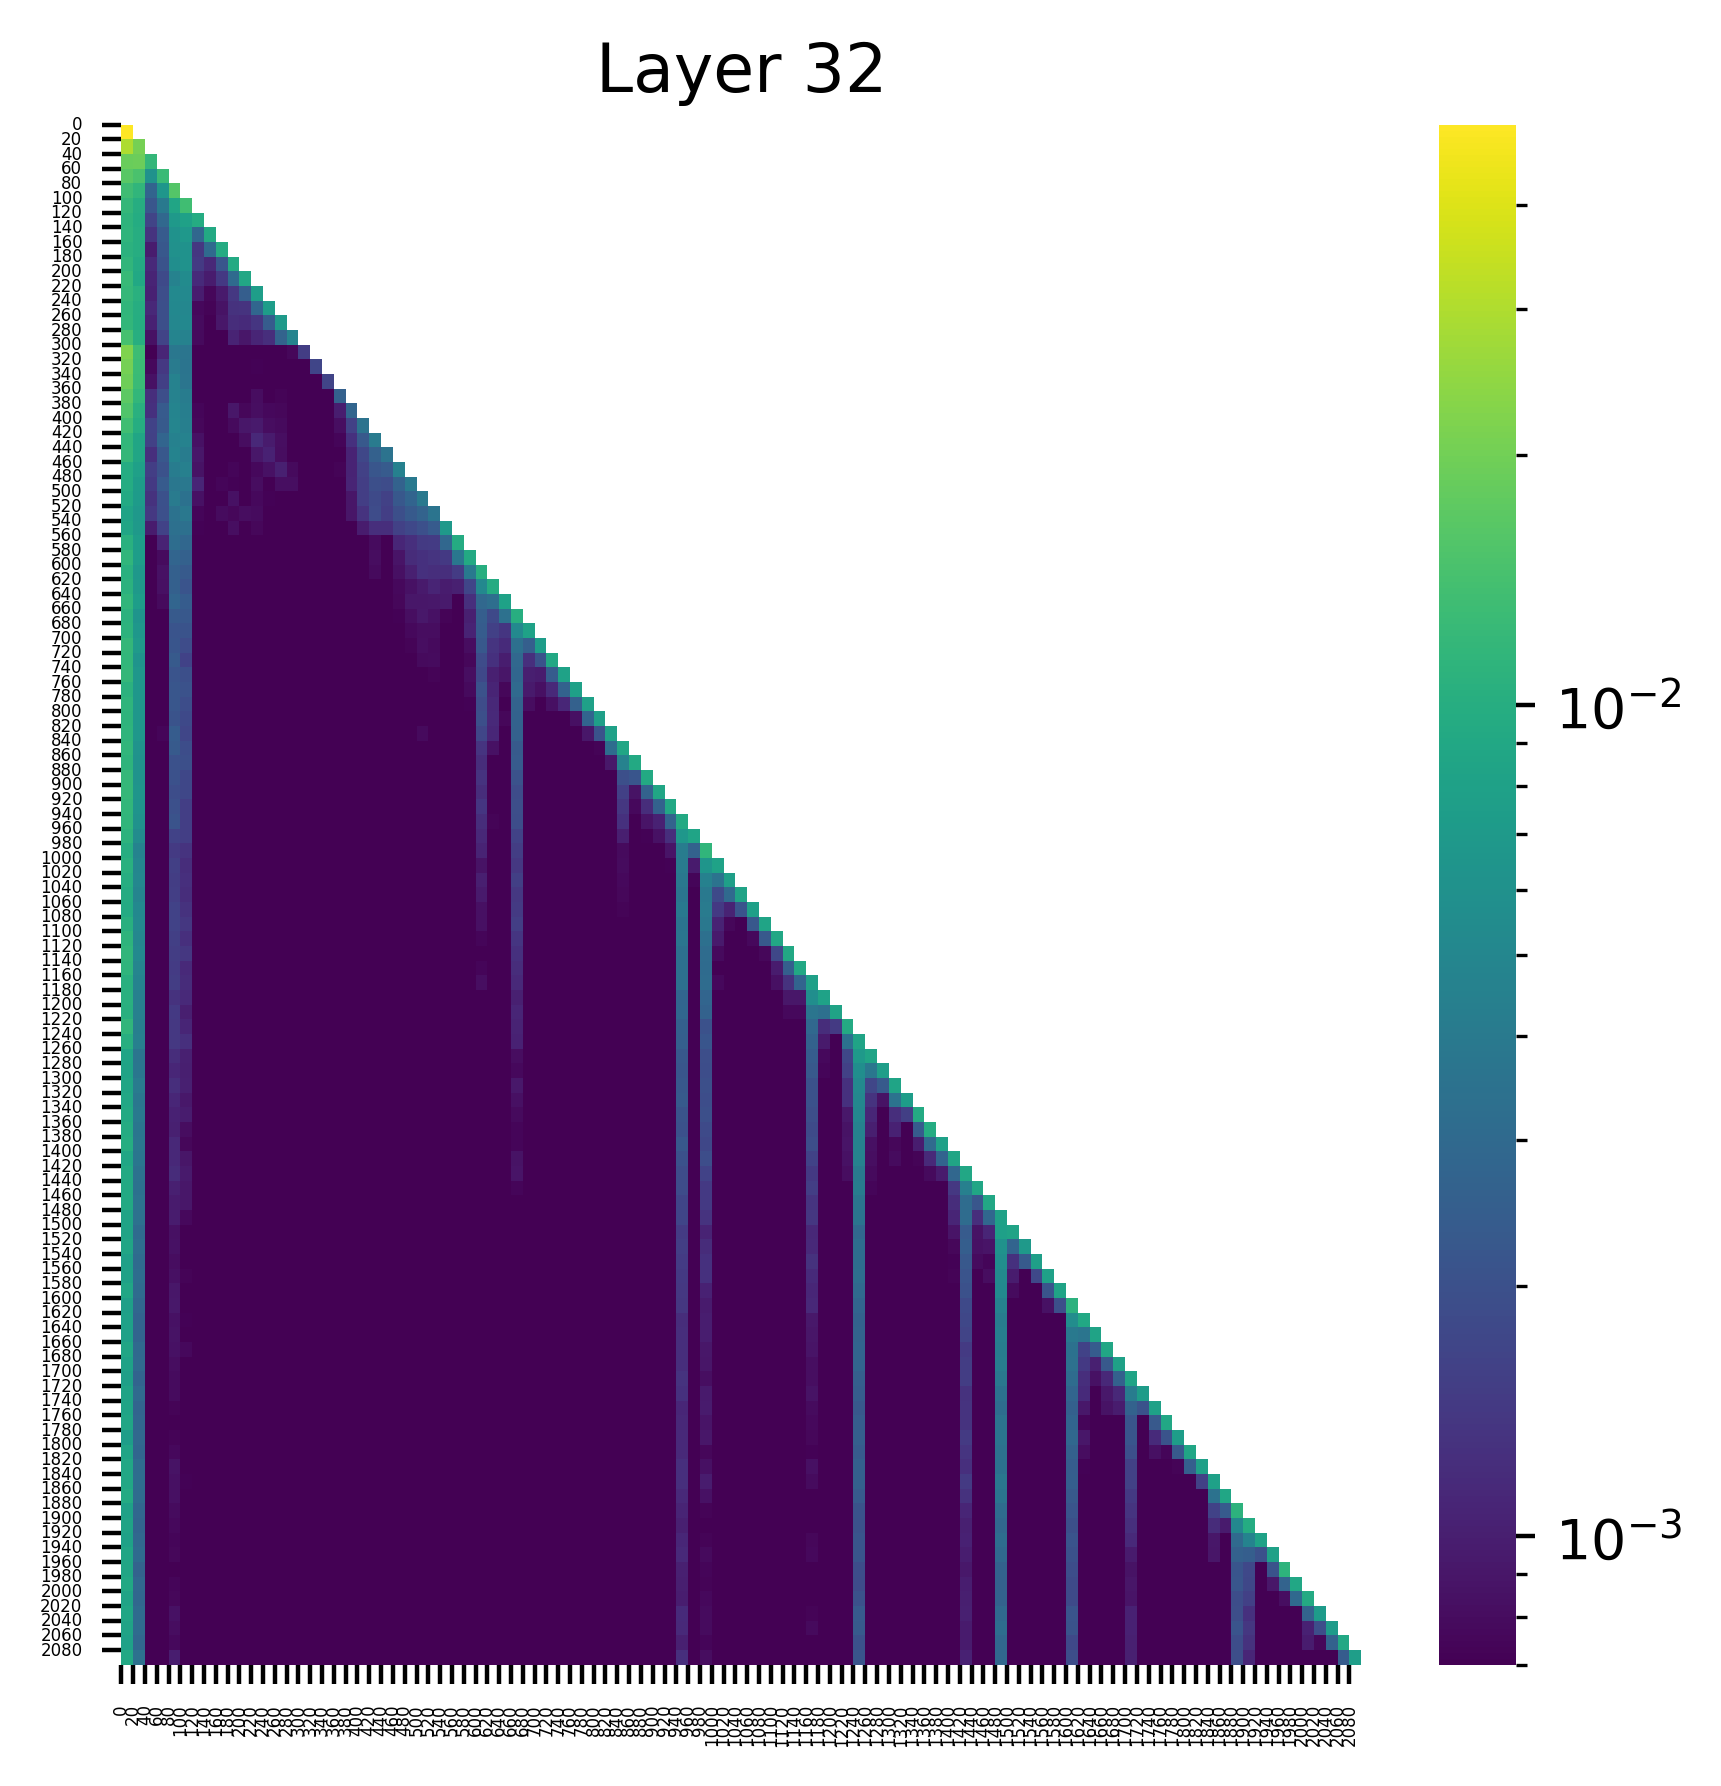

The table this chart was drawn from, first rows:
(0, 0.04999954253435135), (67, 0.0), (78, 0.0), (68, 0.0), (69, 0.0), (70, 0.0), (71, 0.0), (72, 0.0), (76, 0.0), (79, 0.0)
(0, 0.029344921931624413), (1, 0.02065376751124859), (67, 0.0), (78, 0.0), (68, 0.0), (69, 0.0), (70, 0.0), (71, 0.0), (72, 0.0), (76, 0.0)
(1, 0.0192904993891716), (0, 0.01883213222026825), (2, 0.011876084841787815), (72, 0.0), (67, 0.0), (71, 0.0), (70, 0.0), (69, 0.0), (68, 0.0), (78, 0.0)
(0, 0.01655162312090397), (1, 0.014642766676843166), (3, 0.01267437543720007), (2, 0.0061311302706599236), (72, 0.0), (67, 0.0), (71, 0.0), (70, 0.0), (69, 0.0), (68, 0.0)
(4, 0.016012148931622505), (0, 0.013224076479673386), (1, 0.011446594260632992), (3, 0.006602414883673191), (2, 0.002714181551709771), (72, 0.0), (67, 0.0), (71, 0.0), (70, 0.0), (69, 0.0)
(5, 0.01343765389174223), (0, 0.01191660761833191), (1, 0.009932204149663448), (4, 0.008616452105343342), (3, 0.003903476055711508), (2, 0.002192579209804535), (73, 0.0), (72, 0.0), (71, 0.0), (79, 0.0)
(0, 0.011139466427266598), (1, 0.009663001634180546), (6, 0.009649522602558136), (5, 0.008080330677330494), (4, 0.006897645071148872), (3, 0.0029128079768270254), (2, 0.0016569405561313033), (71, 0.0), (73, 0.0), (72, 0.0)
(0, 0.011234592646360397), (1, 0.01000836119055748), (7, 0.009205501526594162), (5, 0.006851349025964737), (4, 0.006183020304888487), (6, 0.0028645512647926807), (3, 0.002334751421585679), (2, 0.0013176539214327931), (71, 0.0), (73, 0.0)
(0, 0.010709860362112522), (1, 0.010058697313070297), (8, 0.009453125298023224), (5, 0.006164867430925369), (4, 0.006003670860081911), (7, 0.0030243718065321445), (3, 0.002243954921141267), (6, 0.001377231441438198), (2, 0.0009636431932449341), (79, 0.0)
(0, 0.011437389999628067), (9, 0.009368263185024261), (1, 0.009343480691313744), (5, 0.006115710362792015), (4, 0.005714050959795713), (8, 0.0022117060143500566), (3, 0.0021005328744649887), (6, 0.0014494279166683555), (2, 0.0011390879517421126), (7, 0.0011210315860807896)
(0, 0.012450278736650944), (1, 0.009101275354623795), (10, 0.008889283053576946), (5, 0.005377406254410744), (4, 0.004673210438340902), (9, 0.0030716974288225174), (3, 0.0018200412159785628), (8, 0.0014138102997094393), (6, 0.0011577738914638758), (2, 0.0010778758442029357)
(0, 0.011998253874480724), (1, 0.010486452840268612), (11, 0.007584332022815943), (4, 0.005217524245381355), (5, 0.005190697498619556), (10, 0.0024774610064923763), (3, 0.001929023303091526), (9, 0.0014080267865210772), (2, 0.0010301250731572509), (6, 0.0009863455779850483)
(0, 0.011452586390078068), (1, 0.010085470974445343), (12, 0.007434204686433077), (4, 0.005170844029635191), (5, 0.005023161880671978), (11, 0.002816450083628297), (3, 0.0019435945432633162), (10, 0.001314838184043765), (9, 0.0012791374465450644), (2, 0.0011174730025231838)
(0, 0.011563625186681747), (1, 0.0098860589787364), (13, 0.0070420741103589535), (5, 0.005146643612533808), (4, 0.005022118799388409), (12, 0.002401873469352722), (3, 0.001939242472872138), (11, 0.0013472586870193481), (9, 0.0012044367613270879), (10, 0.0011609229259192944)
(0, 0.01408701203763485), (1, 0.010227718390524387), (4, 0.00482814759016037), (14, 0.0048266826197505), (5, 0.004625437315553427), (13, 0.0026743500493466854), (3, 0.0016395407728850842), (12, 0.001229804358445108), (11, 0.0010842952178791165), (9, 0.0010587681317701936)
(0, 0.021744823083281517), (1, 0.012972177006304264), (4, 0.0038299793377518654), (5, 0.003699604654684663), (15, 0.001500793732702732), (3, 0.0010836682049557567), (14, 0.0007517528720200062), (11, 0.0006918139988556504), (13, 0.0006111551774665713), (2, 0.0006009033531881869)
(0, 0.020438585430383682), (1, 0.01280631311237812), (4, 0.004073259420692921), (5, 0.0036013158969581127), (16, 0.0016813990660011768), (3, 0.0014028811128810048), (2, 0.0007630821783095598), (11, 0.0007215145160444081), (6, 0.0007012486457824707), (12, 0.0006536819273605943)
(0, 0.019379030913114548), (1, 0.012611792422831059), (4, 0.004536387510597706), (5, 0.003667477983981371), (17, 0.0016431222902610898), (3, 0.0015502689639106393), (2, 0.0008502922719344497), (11, 0.0006614502053707838), (6, 0.0006412938237190247), (12, 0.0006353839999064803)
(0, 0.016982892528176308), (1, 0.011590196751058102), (4, 0.004609463736414909), (5, 0.004157355986535549), (18, 0.0025897580198943615), (3, 0.0019088388653472066), (2, 0.0012234835885465145), (11, 0.0008058586972765625), (13, 0.0007244705921038985), (9, 0.0006859669229015708)
(0, 0.015532229095697403), (1, 0.010563084855675697), (4, 0.004773527849465609), (5, 0.0043022520840168), (19, 0.0027923553716391325), (3, 0.0023428520653396845), (2, 0.001261569675989449), (18, 0.0009870880749076605), (9, 0.0009118090383708477), (11, 0.000820067070890218)
(0, 0.01339730340987444), (1, 0.009886328130960464), (4, 0.0048674326390028), (5, 0.004361887462437153), (20, 0.003546301042661071), (3, 0.0022880134638398886), (2, 0.0016269192565232515), (19, 0.0015944924671202898), (11, 0.0009306909050792456), (10, 0.0008993973024189472)
(0, 0.011596713215112686), (1, 0.008611139841377735), (5, 0.004567268304526806), (4, 0.004489394836127758), (21, 0.004083976615220308), (3, 0.0027527993079274893), (20, 0.0022548926062881947), (2, 0.0016015991568565369), (19, 0.001270637265406549), (11, 0.0011201443849131465)
(0, 0.011750597506761551), (1, 0.008650673553347588), (4, 0.004752869717776775), (5, 0.004116691183298826), (22, 0.0035562419798225164), (21, 0.0025948064867407084), (3, 0.0022319238632917404), (20, 0.0017481414834037423), (2, 0.001238994998857379), (19, 0.0010572954779490829)
(0, 0.00967959500849247), (1, 0.007821828126907349), (23, 0.0044967918656766415), (5, 0.004407534841448069), (4, 0.004099781159311533), (22, 0.002360774204134941), (21, 0.0022027904633432627), (3, 0.00205500447191298), (20, 0.001596923335455358), (2, 0.001532171037979424)
(0, 0.009642649441957474), (1, 0.0073291100561618805), (24, 0.0039641596376895905), (5, 0.0038414117880165577), (4, 0.0038236684631556273), (23, 0.0026512830518186092), (3, 0.0023498462978750467), (21, 0.001939670997671783), (22, 0.0018529760418459773), (20, 0.0015281051164492965)
(0, 0.009255636483430862), (1, 0.007213189732283354), (4, 0.004041488282382488), (25, 0.0039018774405121803), (5, 0.003456968581303954), (24, 0.0027095412369817495), (23, 0.0022197384387254715), (3, 0.002018888248130679), (21, 0.0018317413050681353), (22, 0.0015930235385894775)
(0, 0.008382455445826054), (1, 0.006761553697288036), (5, 0.003857934381812811), (26, 0.003597731702029705), (4, 0.003527610329911113), (25, 0.002684720791876316), (24, 0.002322060987353325), (3, 0.0019723265431821346), (23, 0.0019380480516701937), (21, 0.0018540143501013517)
(0, 0.008542874827980995), (1, 0.006968948990106583), (27, 0.006919694133102894), (4, 0.003339950228109956), (5, 0.003327180165797472), (26, 0.00234743719920516), (25, 0.0019940149504691362), (24, 0.0017806637333706021), (3, 0.0016252804780378938), (23, 0.0015855926321819425)
(0, 0.010575931519269943), (28, 0.009591488167643547), (1, 0.00743137439712882), (4, 0.0031913318671286106), (27, 0.0028682691045105457), (5, 0.0028411971870809793), (26, 0.0014808964915573597), (25, 0.0014578694244846702), (24, 0.0012458706041797996), (23, 0.001105981762520969)
(0, 0.011493519879877567), (29, 0.009208393283188343), (1, 0.007471222896128893), (28, 0.003796399338170886), (4, 0.0027476900722831488), (5, 0.0025976658798754215), (27, 0.0014294034335762262), (26, 0.001329581718891859), (25, 0.0012627410469576716), (24, 0.0011930566979572177)
(0, 0.010561639443039894), (30, 0.01013104896992445), (1, 0.0068570468574762344), (29, 0.003908385522663593), (4, 0.002566548064351082), (5, 0.0022920158226042986), (28, 0.0014659271109849215), (25, 0.0012649154523387551), (26, 0.0012328773736953735), (27, 0.0012146824738010764)
(0, 0.010723045095801353), (31, 0.00959447119385004), (1, 0.006887499243021011), (30, 0.005139827728271484), (4, 0.0025536504108458757), (5, 0.0021321175154298544), (29, 0.0016841301694512367), (26, 0.0010748821077868342), (28, 0.001021882053464651), (27, 0.0009623143123462796)
(0, 0.011416725814342499), (32, 0.00823576096445322), (1, 0.0073914919048547745), (31, 0.0032038784120231867), (30, 0.002934791846200824), (4, 0.002751483814790845), (5, 0.002371735405176878), (29, 0.0012481255689635873), (27, 0.0009315049392171204), (26, 0.0009185552480630577)
(0, 0.010650780983269215), (33, 0.0101774325594306), (1, 0.006419978104531765), (32, 0.0033739060163497925), (30, 0.0024569628294557333), (4, 0.0023222570307552814), (5, 0.0022390445228666067), (31, 0.001805074862204492), (29, 0.001013625762425363), (25, 0.0009183817892335355)
(0, 0.010938875377178192), (34, 0.008196678012609482), (1, 0.006696540862321854), (33, 0.005188879556953907), (30, 0.002387214684858918), (4, 0.002131227869540453), (5, 0.0020781755447387695), (31, 0.0015737819485366344), (32, 0.0013525686226785183), (29, 0.0010487475665286183)
(0, 0.011787841096520424), (35, 0.0074528660625219345), (1, 0.00701562874019146), (33, 0.0033313496969640255), (34, 0.002524147741496563), (30, 0.0022208048030734062), (4, 0.002166091464459896), (5, 0.0018516636919230223), (31, 0.0013412918196991086), (32, 0.0011596211697906256)
(0, 0.011528016068041325), (36, 0.009031329303979874), (1, 0.006390638183802366), (33, 0.00291366595774889), (4, 0.002312003169208765), (35, 0.0020698769949376583), (30, 0.0018517863936722279), (5, 0.0016227257438004017), (31, 0.001275533577427268), (34, 0.0012362711131572723)
(0, 0.011782292276620865), (37, 0.008193598128855228), (1, 0.006652903743088245), (33, 0.0028210750315338373), (36, 0.0024013479705899954), (4, 0.0021052223164588213), (5, 0.001965094590559602), (30, 0.0017723802011460066), (31, 0.0010198861127719283), (34, 0.0009967503137886524)
(0, 0.010773480869829655), (38, 0.007931685075163841), (1, 0.006665179505944252), (33, 0.003020994598045945), (37, 0.002615822944790125), (4, 0.0021817500237375498), (30, 0.002046444918960333), (5, 0.002046409761533141), (36, 0.0011404062388464808), (31, 0.001079411944374442)
(0, 0.011229805648326874), (39, 0.007973500527441502), (1, 0.0067205787636339664), (33, 0.0026587024331092834), (38, 0.0025800345465540886), (4, 0.0021794335916638374), (5, 0.0019029263639822602), (30, 0.0018680767389014363), (31, 0.0011270198738202453), (37, 0.0011158675188198686)
(0, 0.011049837805330753), (40, 0.007640387862920761), (1, 0.006716534029692411), (39, 0.0027079766150563955), (33, 0.002648556139320135), (4, 0.0020759187173098326), (30, 0.001964975381270051), (5, 0.0017984763253480196), (31, 0.0011380251962691545), (38, 0.000828013988211751)
(0, 0.011282093822956085), (41, 0.007873114198446274), (1, 0.00665514450520277), (33, 0.0025822382885962725), (4, 0.0023901432286947966), (40, 0.0021005854941904545), (30, 0.0017202645540237427), (5, 0.0017095461953431368), (31, 0.0011055133072659373), (39, 0.0009084900957532227)
(0, 0.011484112590551376), (42, 0.00879483949393034), (1, 0.006296006962656975), (41, 0.003183684078976512), (4, 0.002297361381351948), (33, 0.0022907289676368237), (5, 0.0018976430874317884), (30, 0.0013279820559546351), (31, 0.0008496216032654047), (40, 0.0007305663893930614)
(0, 0.011057155206799507), (43, 0.009145021438598633), (1, 0.006181023083627224), (42, 0.004539035726338625), (33, 0.0023538460955023766), (4, 0.0020180228166282177), (5, 0.0019662361592054367), (30, 0.0012127000372856855), (41, 0.0009227549890056252), (31, 0.0006649929564446211)
(0, 0.012083769775927067), (44, 0.00924389436841011), (1, 0.00631292350590229), (43, 0.0021401220001280308), (33, 0.0020619751885533333), (4, 0.0020119757391512394), (42, 0.0019581804517656565), (5, 0.0017500866670161486), (30, 0.0013072430156171322), (31, 0.0007096577901393175)
(0, 0.01209791749715805), (45, 0.008716079406440258), (1, 0.006492281332612038), (44, 0.0026319706812500954), (4, 0.0018776581855490804), (33, 0.0018423724686726928), (5, 0.0017261597095057368), (42, 0.0015688918065279722), (30, 0.0011952366912737489), (43, 0.0008559820125810802)
(0, 0.011647898703813553), (46, 0.009076949208974838), (1, 0.006337938364595175), (45, 0.002657240256667137), (4, 0.0019694732036441565), (33, 0.0019096265314146876), (5, 0.0015147796366363764), (42, 0.0013712291838601232), (30, 0.00134662922937423), (44, 0.0012124070199206471)
(0, 0.011400504969060421), (47, 0.00915505550801754), (1, 0.006119260098785162), (46, 0.0026711903046816587), (4, 0.0020850144792348146), (33, 0.0018768266309052706), (5, 0.001526271691545844), (42, 0.0012556049041450024), (30, 0.00119626778177917), (45, 0.0010416156146675348)
(0, 0.01079969760030508), (48, 0.008413632400333881), (47, 0.0067159696482121944), (1, 0.0054787443950772285), (4, 0.0016377221327275038), (33, 0.0016155424527823925), (5, 0.0015319106169044971), (46, 0.001223285449668765), (30, 0.0011251160176470876), (42, 0.0010078836930915713)
(49, 0.011511390097439289), (0, 0.010066468268632889), (1, 0.004747719969600439), (47, 0.004114123061299324), (48, 0.002629594411700964), (33, 0.0014863534597679973), (4, 0.0014410510193556547), (5, 0.0013013167772442102), (30, 0.0010611176257953048), (46, 0.0008781392825767398)
(0, 0.010509943589568138), (50, 0.008139442652463913), (49, 0.006436855997890234), (1, 0.004982535261660814), (47, 0.004040716215968132), (4, 0.0015330063179135323), (33, 0.0013933922164142132), (5, 0.0011949798790737987), (48, 0.0009552213596180081), (30, 0.0008560176356695592)
(0, 0.009951414540410042), (51, 0.007654290180653334), (1, 0.005030524916946888), (49, 0.0044570015743374825), (47, 0.003870106302201748), (50, 0.0035302392207086086), (33, 0.0015471313381567597), (4, 0.0014937046216800809), (5, 0.001253585098311305), (30, 0.0010028023971244693)
(0, 0.009507458657026291), (52, 0.00836016796529293), (1, 0.004775414243340492), (49, 0.003959525376558304), (47, 0.003693577367812395), (51, 0.003012594534084201), (50, 0.001826122053898871), (4, 0.0015180781483650208), (33, 0.0013965636026114225), (5, 0.0012122412445023656)
(0, 0.009396656416356564), (53, 0.007725191302597523), (1, 0.00513879070058465), (49, 0.004071098752319813), (47, 0.003906617872416973), (52, 0.0021227013785392046), (4, 0.0016127239214256406), (33, 0.0014403932727873325), (50, 0.001415802864357829), (5, 0.0012935362756252289)
(0, 0.010408129543066025), (54, 0.008468049578368664), (1, 0.005195673555135727), (49, 0.0038667551707476377), (47, 0.003594476031139493), (53, 0.0022214872296899557), (4, 0.0016129154246300459), (33, 0.0015305449487641454), (5, 0.0013785585761070251), (50, 0.0010499428026378155)
(0, 0.011143658310174942), (55, 0.008888677693903446), (1, 0.005069767124950886), (47, 0.0036551544908434153), (49, 0.0033369301818311214), (54, 0.0022639331873506308), (4, 0.0015422211727127433), (33, 0.0013568518916144967), (5, 0.0012514629634097219), (50, 0.0009357774397358298)
(0, 0.011480187065899372), (56, 0.008984331041574478), (1, 0.0052337064407765865), (47, 0.0033383595291525126), (49, 0.003097550943493843), (55, 0.0017281761392951012), (4, 0.001483313157223165), (5, 0.0013681009877473116), (33, 0.0012667446862906218), (50, 0.0007770186639390886)
(0, 0.011227957904338837), (57, 0.009037699550390244), (1, 0.0048841326497495174), (47, 0.0033316391054540873), (49, 0.0030873313080519438), (56, 0.0025252955965697765), (4, 0.0014655557461082935), (33, 0.0012092613615095615), (5, 0.0011450228048488498), (55, 0.0009734402410686016)
(0, 0.010377991013228893), (58, 0.007752313744276762), (1, 0.00471931928768754), (47, 0.0033510709181427956), (49, 0.003137423424050212), (57, 0.002735317451879382), (4, 0.0014974639052525163), (56, 0.0012914853869006038), (5, 0.0011790122371166945), (33, 0.0011372630251571536)
(0, 0.01054050587117672), (59, 0.00812387466430664), (58, 0.00563088059425354), (1, 0.004415649920701981), (49, 0.0027905104216188192), (47, 0.002752871485427022), (4, 0.001292586443014443), (5, 0.0011375790927559137), (33, 0.0010213357163593173), (57, 0.0009081030148081481)
(0, 0.010323204100131989), (60, 0.008267213590443134), (1, 0.00445388862863183), (58, 0.0036866916343569756), (59, 0.003350554732605815), (47, 0.0028310685884207487), (49, 0.002641991013661027), (4, 0.0014142374275252223), (33, 0.001093375263735652), (5, 0.0009940137388184667)
... 44 more rows
